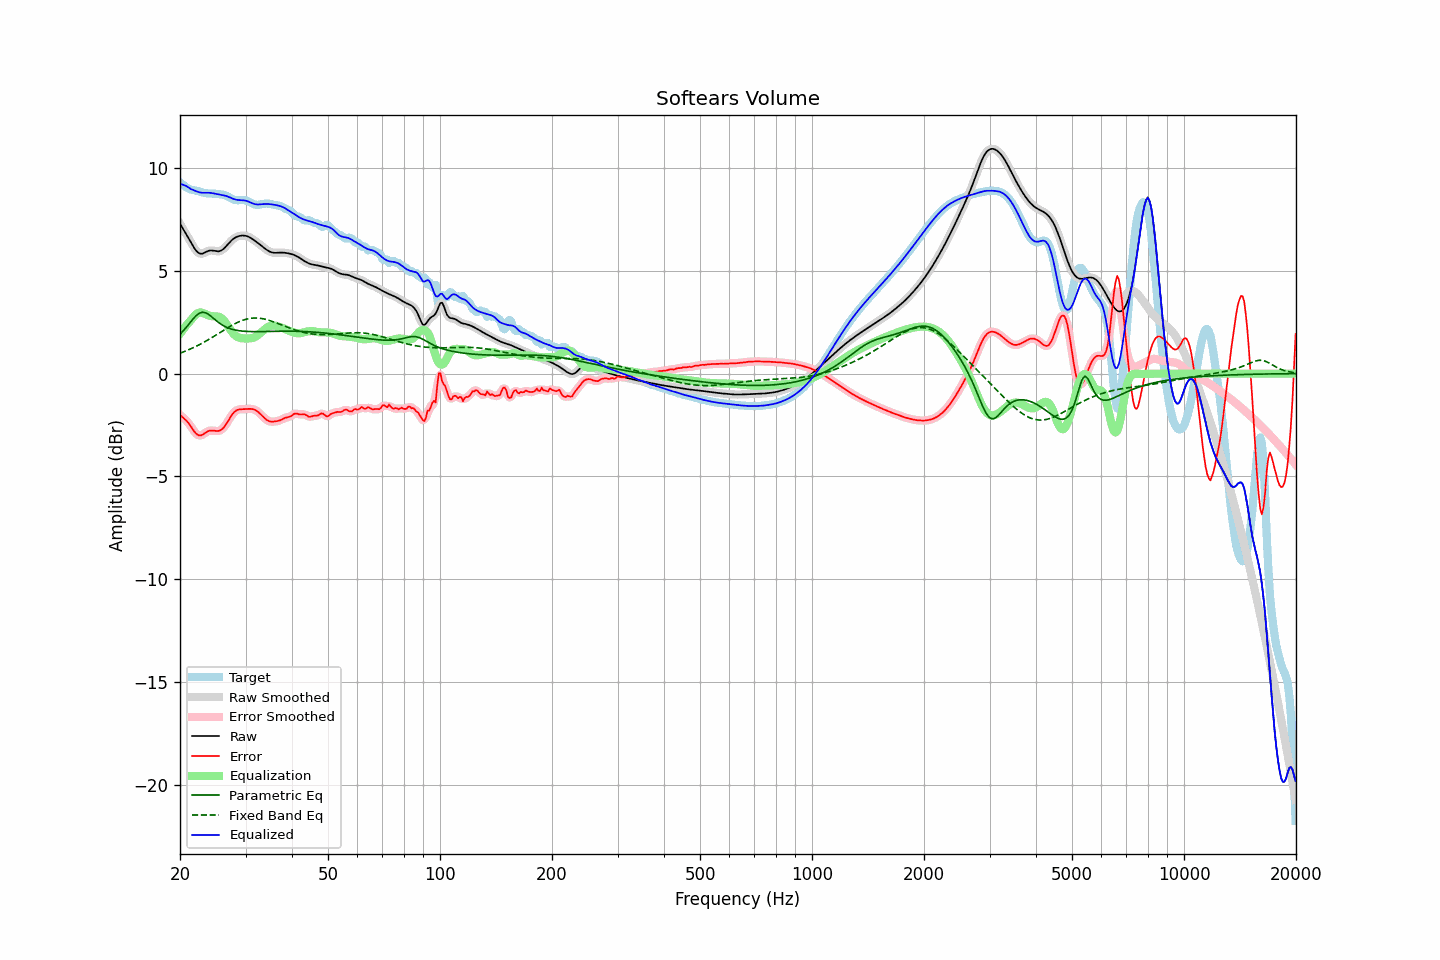

Source data for this figure (header and first rows):
frequency, raw, error, smoothed, error_smoothed, equalization, parametric_eq, fixed_band_eq, equalized_raw, equalized_smoothed, target
20.00, 7.29, -2.00, 7.29, -2.01, 1.94, 1.91, 0.99, 9.22, 9.22, 9.29
20.20, 7.15, -2.08, 7.16, -2.07, 2.05, 1.99, 1.02, 9.20, 9.20, 9.23
20.40, 7.02, -2.14, 7.02, -2.14, 2.15, 2.07, 1.05, 9.18, 9.18, 9.17
20.61, 6.89, -2.21, 6.89, -2.21, 2.25, 2.17, 1.08, 9.15, 9.15, 9.10
20.81, 6.76, -2.29, 6.76, -2.29, 2.35, 2.26, 1.11, 9.11, 9.11, 9.05
21.02, 6.62, -2.38, 6.62, -2.38, 2.44, 2.35, 1.15, 9.07, 9.06, 9.00
21.23, 6.49, -2.48, 6.48, -2.48, 2.53, 2.45, 1.18, 9.02, 9.02, 8.97
21.44, 6.35, -2.59, 6.35, -2.60, 2.61, 2.55, 1.21, 8.96, 8.96, 8.94
21.66, 6.21, -2.71, 6.21, -2.71, 2.72, 2.64, 1.25, 8.93, 8.93, 8.92
21.87, 6.08, -2.82, 6.09, -2.82, 2.81, 2.73, 1.29, 8.89, 8.90, 8.91
22.09, 5.98, -2.91, 5.98, -2.91, 2.88, 2.81, 1.33, 8.87, 8.86, 8.89
22.31, 5.90, -2.98, 5.90, -2.97, 2.94, 2.88, 1.36, 8.84, 8.84, 8.88
22.54, 5.85, -3.01, 5.85, -3.00, 2.97, 2.93, 1.40, 8.81, 8.81, 8.85
22.76, 5.82, -3.00, 5.83, -3.00, 2.97, 2.96, 1.45, 8.79, 8.80, 8.83
22.99, 5.83, -2.97, 5.84, -2.97, 2.95, 2.98, 1.49, 8.79, 8.79, 8.80
23.22, 5.87, -2.92, 5.86, -2.92, 2.92, 2.97, 1.53, 8.79, 8.79, 8.78
23.45, 5.90, -2.86, 5.90, -2.87, 2.89, 2.95, 1.57, 8.79, 8.79, 8.77
23.69, 5.94, -2.82, 5.94, -2.82, 2.85, 2.91, 1.62, 8.79, 8.79, 8.76
23.92, 5.97, -2.78, 5.97, -2.79, 2.82, 2.86, 1.67, 8.79, 8.79, 8.75
24.16, 5.98, -2.77, 5.98, -2.77, 2.80, 2.80, 1.71, 8.78, 8.78, 8.75
24.40, 5.98, -2.77, 5.98, -2.77, 2.79, 2.74, 1.76, 8.77, 8.77, 8.75
24.65, 5.97, -2.78, 5.97, -2.78, 2.79, 2.68, 1.81, 8.76, 8.76, 8.75
24.89, 5.95, -2.79, 5.95, -2.79, 2.79, 2.61, 1.85, 8.74, 8.74, 8.74
25.14, 5.94, -2.79, 5.94, -2.79, 2.78, 2.55, 1.90, 8.72, 8.72, 8.73
25.39, 5.94, -2.79, 5.94, -2.78, 2.77, 2.49, 1.95, 8.70, 8.71, 8.73
25.65, 5.96, -2.75, 5.96, -2.76, 2.73, 2.43, 2.00, 8.69, 8.69, 8.72
25.91, 6.00, -2.71, 6.00, -2.71, 2.68, 2.38, 2.05, 8.68, 8.68, 8.70
26.16, 6.06, -2.64, 6.06, -2.63, 2.61, 2.33, 2.10, 8.66, 8.67, 8.69
26.43, 6.13, -2.54, 6.13, -2.54, 2.52, 2.29, 2.15, 8.65, 8.65, 8.67
26.69, 6.22, -2.42, 6.22, -2.42, 2.41, 2.25, 2.20, 8.62, 8.62, 8.64
26.96, 6.31, -2.30, 6.31, -2.29, 2.29, 2.22, 2.24, 8.60, 8.60, 8.60
27.23, 6.39, -2.16, 6.39, -2.16, 2.17, 2.19, 2.29, 8.57, 8.56, 8.56
27.50, 6.47, -2.04, 6.47, -2.04, 2.06, 2.16, 2.33, 8.53, 8.53, 8.51
27.77, 6.53, -1.94, 6.53, -1.94, 1.96, 2.14, 2.38, 8.50, 8.50, 8.47
28.05, 6.59, -1.85, 6.59, -1.85, 1.88, 2.12, 2.42, 8.47, 8.47, 8.44
28.33, 6.63, -1.80, 6.63, -1.79, 1.82, 2.11, 2.46, 8.45, 8.45, 8.43
28.62, 6.67, -1.76, 6.67, -1.76, 1.77, 2.09, 2.49, 8.44, 8.44, 8.42
28.90, 6.69, -1.74, 6.69, -1.74, 1.74, 2.08, 2.53, 8.43, 8.43, 8.43
29.19, 6.70, -1.73, 6.70, -1.73, 1.72, 2.07, 2.56, 8.43, 8.43, 8.44
29.48, 6.71, -1.73, 6.71, -1.73, 1.71, 2.06, 2.59, 8.42, 8.42, 8.44
29.78, 6.71, -1.72, 6.71, -1.72, 1.71, 2.06, 2.62, 8.41, 8.42, 8.43
30.08, 6.69, -1.72, 6.69, -1.72, 1.71, 2.05, 2.64, 8.40, 8.40, 8.41
30.38, 6.67, -1.72, 6.67, -1.72, 1.71, 2.05, 2.66, 8.38, 8.38, 8.39
30.68, 6.64, -1.71, 6.64, -1.71, 1.71, 2.04, 2.67, 8.35, 8.35, 8.35
30.99, 6.59, -1.72, 6.59, -1.72, 1.72, 2.04, 2.69, 8.31, 8.31, 8.31
31.30, 6.54, -1.73, 6.54, -1.72, 1.73, 2.04, 2.69, 8.28, 8.28, 8.27
31.61, 6.49, -1.74, 6.49, -1.74, 1.76, 2.04, 2.70, 8.25, 8.25, 8.24
31.93, 6.43, -1.78, 6.43, -1.78, 1.79, 2.04, 2.70, 8.23, 8.23, 8.21
32.24, 6.38, -1.83, 6.38, -1.83, 1.84, 2.04, 2.70, 8.22, 8.22, 8.20
32.57, 6.32, -1.89, 6.32, -1.89, 1.90, 2.04, 2.69, 8.22, 8.22, 8.20
32.89, 6.25, -1.96, 6.25, -1.96, 1.97, 2.04, 2.69, 8.23, 8.23, 8.22
33.22, 6.19, -2.04, 6.19, -2.04, 2.04, 2.04, 2.67, 8.24, 8.23, 8.24
33.55, 6.13, -2.12, 6.13, -2.12, 2.11, 2.04, 2.66, 8.24, 8.24, 8.25
33.89, 6.07, -2.19, 6.07, -2.19, 2.18, 2.05, 2.64, 8.25, 8.25, 8.26
34.23, 6.01, -2.25, 6.01, -2.25, 2.24, 2.05, 2.62, 8.25, 8.25, 8.26
34.57, 5.96, -2.30, 5.96, -2.30, 2.28, 2.05, 2.60, 8.24, 8.24, 8.26
34.92, 5.92, -2.33, 5.92, -2.32, 2.31, 2.05, 2.57, 8.23, 8.23, 8.25
35.27, 5.89, -2.33, 5.89, -2.34, 2.33, 2.05, 2.55, 8.23, 8.22, 8.23
35.62, 5.88, -2.33, 5.88, -2.33, 2.34, 2.05, 2.52, 8.21, 8.21, 8.21
35.97, 5.87, -2.32, 5.87, -2.33, 2.33, 2.06, 2.49, 8.20, 8.20, 8.19
... 635 more rows
